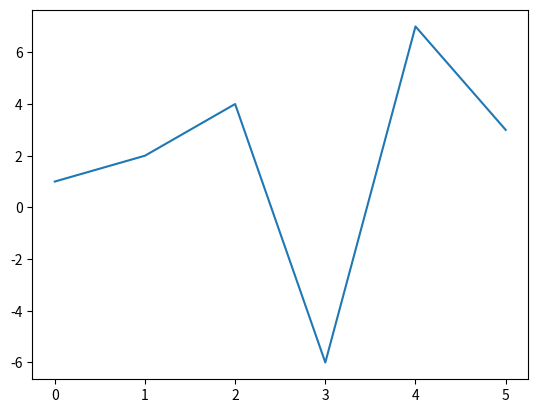

This figure's Python source:
import matplotlib.pyplot as plt

my_list = [1,2,4,-6,7,3]

plt.plot(my_list)
plt.show()